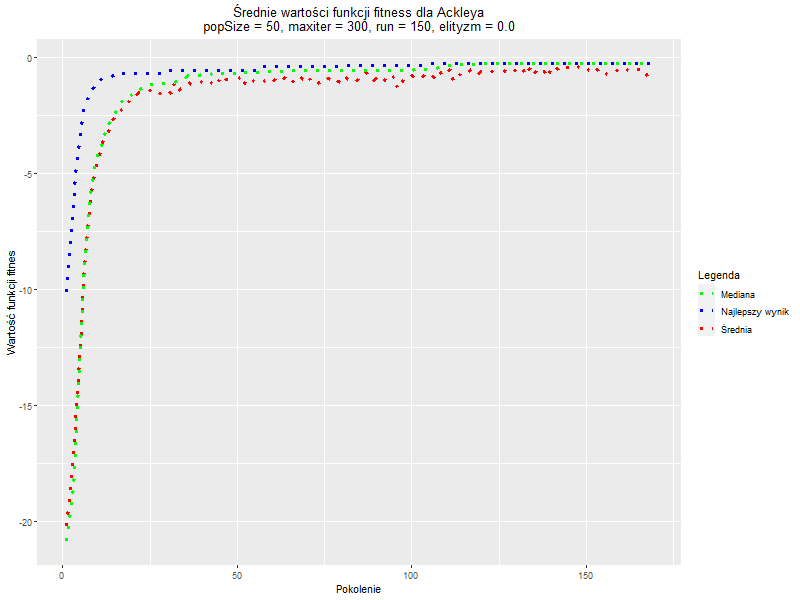

The file beside this chart, header and first rows:
, Generation, Najlepszy_wynik, Średnia, Mediana
1, 1, -10.11, -20.21, -20.89
2, 2, -8.493, -19.01, -20.03
3, 3, -6.315, -17.3, -18.64
4, 4, -4.623, -15, -15.93
5, 5, -3.505, -12.48, -12.54
6, 6, -2.179, -9.524, -9.603
7, 7, -1.805, -7.535, -7.248
8, 8, -1.603, -6.096, -5.943
9, 9, -1.214, -5.031, -4.78
10, 10, -1.145, -4.498, -4.239
11, 11, -0.9239, -3.965, -3.815
12, 12, -0.8547, -3.385, -3.351
13, 13, -0.8133, -3.227, -2.861
14, 14, -0.803, -2.828, -2.692
15, 15, -0.7868, -2.491, -2.393
16, 16, -0.7166, -2.317, -2.01
17, 17, -0.7006, -2.228, -1.895
18, 18, -0.6964, -2.178, -1.769
19, 19, -0.6964, -1.847, -1.665
20, 20, -0.6909, -1.654, -1.582
21, 21, -0.6908, -1.611, -1.46
22, 22, -0.6857, -1.486, -1.381
23, 23, -0.679, -1.552, -1.292
24, 24, -0.6788, -1.537, -1.222
25, 25, -0.6788, -1.423, -1.174
26, 26, -0.6788, -1.318, -1.138
27, 27, -0.6787, -1.42, -1.095
28, 28, -0.6787, -1.527, -1.099
29, 29, -0.6001, -1.4, -1.125
30, 30, -0.5643, -1.375, -1.115
31, 31, -0.5643, -1.57, -1.098
32, 32, -0.5643, -1.132, -1.066
33, 33, -0.5642, -1.428, -1.024
34, 34, -0.5642, -1.336, -0.9925
35, 35, -0.5642, -1.171, -0.8957
36, 36, -0.5642, -1.059, -0.7855
37, 37, -0.5642, -1.192, -0.7693
38, 38, -0.5624, -1.113, -0.756
39, 39, -0.5624, -0.9734, -0.7503
40, 40, -0.5617, -1.058, -0.7341
41, 41, -0.5617, -0.8895, -0.7307
42, 42, -0.5614, -1.033, -0.7098
43, 43, -0.5612, -1.131, -0.6982
44, 44, -0.5612, -1.182, -0.6847
45, 45, -0.5612, -0.9488, -0.6821
46, 46, -0.5612, -1.118, -0.6786
47, 47, -0.5612, -0.9333, -0.6748
48, 48, -0.5612, -0.9811, -0.6675
49, 49, -0.5612, -1.038, -0.6665
50, 50, -0.5612, -0.9501, -0.6616
51, 51, -0.5612, -0.8313, -0.6443
52, 52, -0.5611, -1.141, -0.6334
53, 53, -0.5611, -0.9075, -0.6299
54, 54, -0.5611, -0.94, -0.6236
55, 55, -0.5611, -1.042, -0.6186
56, 56, -0.5499, -1.05, -0.6157
57, 57, -0.3959, -1.045, -0.6145
58, 58, -0.3959, -0.9693, -0.6126
59, 59, -0.3959, -1.006, -0.6083
60, 60, -0.3878, -1.065, -0.6019
... 109 more rows
